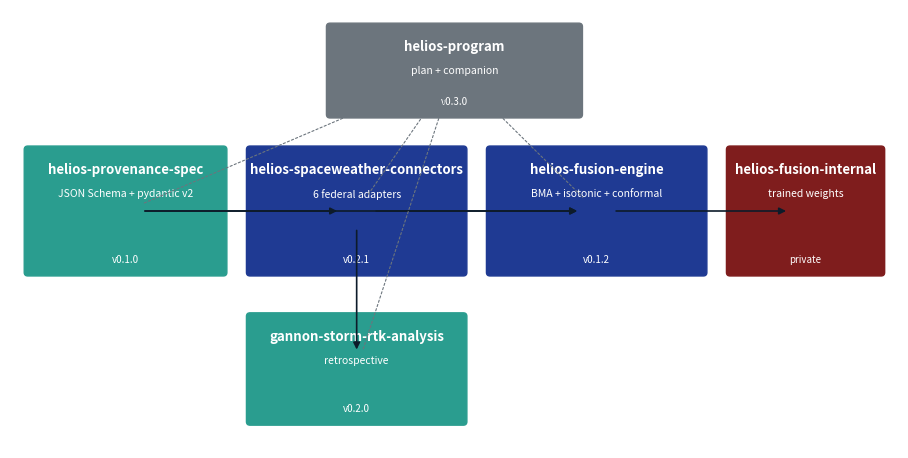

Reproduce this figure in Python. (Note: this script raises an exception after producing the figure.)
"""Render the HELIOS architecture diagram (figure 1) as a PNG.

Source-of-truth Mermaid file is ``figures/architecture.mmd``. This Python
build produces a layout that does not require the ``mmdc`` CLI in CI,
keeping the build self-contained.

Usage::

    python paper/figures/build_architecture.py

Outputs ``paper/figures/architecture.png`` at 220 dpi.
"""

from __future__ import annotations

from pathlib import Path

import matplotlib.patches as mpatches
import matplotlib.pyplot as plt


def main() -> None:
    """Render architecture.png."""
    fig, ax = plt.subplots(figsize=(9.0, 4.5), dpi=220)
    ax.set_xlim(0, 10)
    ax.set_ylim(0, 5)
    ax.axis("off")

    # Palette aligned with the helios-program Pages site (blue/teal).
    blue = "#1f3a93"
    teal = "#2a9d8f"
    grey = "#6c757d"
    text = "#0d1b2a"

    def box(
        x: float,
        y: float,
        w: float,
        h: float,
        title: str,
        sub: str,
        ver: str,
        color: str = blue,
        text_color: str = "white",
    ) -> tuple[float, float]:
        """Draw a labeled rectangular node; return its centre."""
        rect = mpatches.FancyBboxPatch(
            (x, y),
            w,
            h,
            boxstyle="round,pad=0.04",
            linewidth=1.0,
            edgecolor=color,
            facecolor=color,
        )
        ax.add_patch(rect)
        ax.text(
            x + w / 2,
            y + h - 0.22,
            title,
            ha="center",
            va="center",
            fontsize=9.5,
            fontweight="bold",
            color=text_color,
        )
        ax.text(
            x + w / 2,
            y + h - 0.50,
            sub,
            ha="center",
            va="center",
            fontsize=7.5,
            color=text_color,
        )
        ax.text(
            x + w / 2,
            y + 0.15,
            ver,
            ha="center",
            va="center",
            fontsize=7.0,
            style="italic",
            color=text_color,
        )
        return (x + w / 2, y + h / 2)

    def arrow(p1: tuple[float, float], p2: tuple[float, float], style: str = "-|>") -> None:
        """Draw a directed arrow between two centre points."""
        ax.annotate(
            "",
            xy=p2,
            xytext=p1,
            arrowprops={
                "arrowstyle": style,
                "color": text,
                "lw": 1.2,
                "shrinkA": 14,
                "shrinkB": 14,
            },
        )

    # Row 2 (top): the orchestration meta-repo, dotted-linked to everything.
    p_program = box(3.6, 3.8, 2.8, 1.0, "helios-program", "plan + companion", "v0.3.0", color=grey)

    # Row 1 (middle): the technical chain A -> B -> C plus the private weights F.
    p_spec = box(
        0.2,
        2.0,
        2.2,
        1.4,
        "helios-provenance-spec",
        "JSON Schema + pydantic v2",
        "v0.1.0",
        color=teal,
    )
    p_conn = box(
        2.7,
        2.0,
        2.4,
        1.4,
        "helios-spaceweather-connectors",
        "6 federal adapters",
        "v0.2.1",
        color=blue,
    )
    p_fuse = box(
        5.4,
        2.0,
        2.4,
        1.4,
        "helios-fusion-engine",
        "BMA + isotonic + conformal",
        "v0.1.2",
        color=blue,
    )
    p_priv = box(
        8.1, 2.0, 1.7, 1.4, "helios-fusion-internal", "trained weights", "private", color="#7f1d1d"
    )

    # Row 0 (bottom): a leaf consumer of B.
    p_gan = box(
        2.7, 0.3, 2.4, 1.2, "gannon-storm-rtk-analysis", "retrospective", "v0.2.0", color=teal
    )

    # Hard dependency arrows.
    arrow(p_spec, p_conn)
    arrow(p_spec, p_fuse)
    arrow(p_conn, p_fuse)
    arrow(p_fuse, p_priv)
    arrow(p_conn, p_gan)

    # Dotted ownership/orchestration links from the meta-repo.
    for child in [p_spec, p_conn, p_fuse, p_gan]:
        ax.annotate(
            "",
            xy=child,
            xytext=p_program,
            arrowprops={
                "arrowstyle": "-",
                "color": grey,
                "lw": 0.8,
                "linestyle": (0, (2, 2)),
                "shrinkA": 14,
                "shrinkB": 14,
            },
        )

    fig.tight_layout(pad=0.4)

    out = Path(__file__).resolve().parent / "architecture.png"
    fig.savefig(out, dpi=220, bbox_inches="tight")
    print(f"wrote {out}")


if __name__ == "__main__":
    main()
